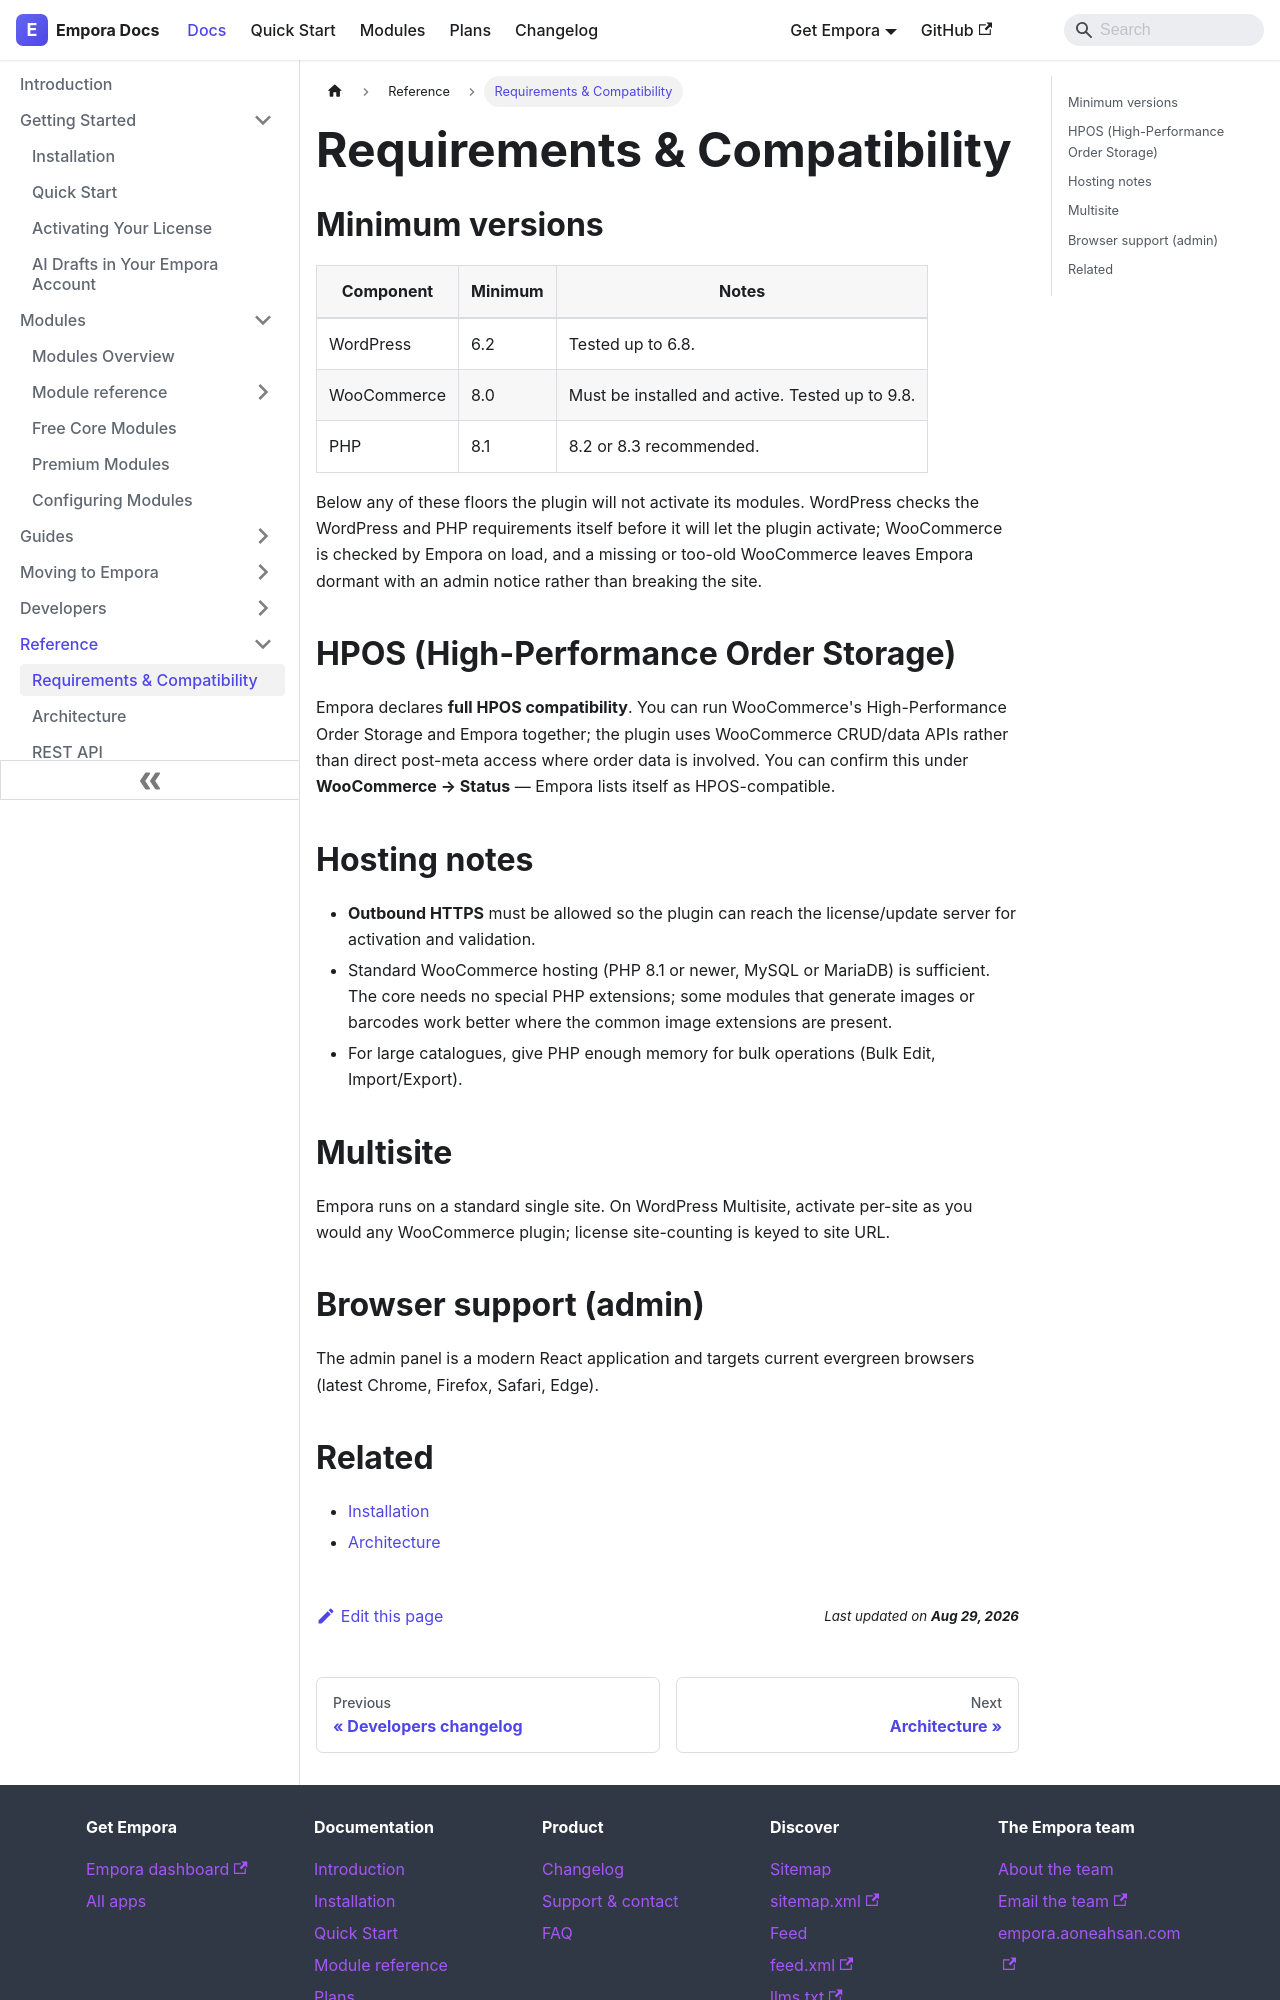

repository: aoneahsan/empora-for-woocommerce-docs · page: reference/requirements.html · generator: docusaurus

---
id: requirements
title: Requirements & Compatibility
description: Empora for WooCommerce system requirements — WordPress, WooCommerce, and PHP versions — plus HPOS compatibility and hosting notes.
keywords:
  - empora requirements
  - woocommerce hpos compatible
  - php 8.1 woocommerce
sidebar_position: 1
---

# Requirements & Compatibility

## Minimum versions

| Component | Minimum | Notes |
|---|---|---|
| WordPress | 6.2 | Tested up to 6.8. |
| WooCommerce | 8.0 | Must be installed and active. Tested up to 9.8. |
| PHP | 8.1 | 8.2 or 8.3 recommended. |

Below any of these floors the plugin will not activate its modules. WordPress checks the WordPress and
PHP requirements itself before it will let the plugin activate; WooCommerce is checked by Empora on
load, and a missing or too-old WooCommerce leaves Empora dormant with an admin notice rather than
breaking the site.

## HPOS (High-Performance Order Storage)

Empora declares **full HPOS compatibility**. You can run WooCommerce's High-Performance Order Storage and Empora together; the plugin uses WooCommerce CRUD/data APIs rather than direct post-meta access where order data is involved. You can confirm this under **WooCommerce → Status** — Empora lists itself as HPOS-compatible.

## Hosting notes

- **Outbound HTTPS** must be allowed so the plugin can reach the license/update server for activation and validation.
- Standard WooCommerce hosting (PHP 8.1 or newer, MySQL or MariaDB) is sufficient. The core needs no special PHP extensions; some modules that generate images or barcodes work better where the common image extensions are present.
- For large catalogues, give PHP enough memory for bulk operations (Bulk Edit, Import/Export).

## Multisite

Empora runs on a standard single site. On WordPress Multisite, activate per-site as you would any WooCommerce plugin; license site-counting is keyed to site URL.
